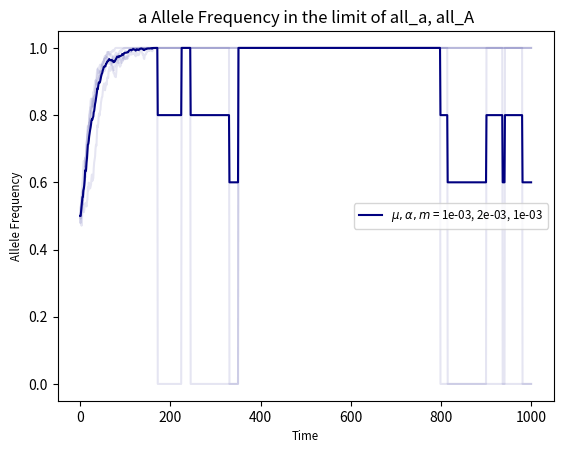

Python code for this plot:
import numpy as np
import matplotlib.pyplot as plt
import matplotlib.colors as colours
import copy
import time

""" A population split into M demes with members having either A or a alleles """
class Population:
    def __init__(self, M, N, m):
        self.M = M
        self.m = m
        self.N = N
        self.demes = [Deme(N) for i in range(M)]
        self.age = 0
        self.dead = False

    def evolve(self, time, benefit, mu, nu, alpha, beta):
        for i in range(time):
            if self.dead:
                self.age = i
                return
            pool = self.migrate()
            dead = True
            for deme in self.demes:
                if not deme.generation(pool, benefit, mu, nu, alpha, beta):
                    dead = False
            self.dead = dead
            # print()
        self.age = time

    def migrate(self):
        migrant_pool = {
            "a": 0,
            "A": 0
        }
        for i in range(self.M):
            for let in ["a", "A"]:
                migrants = int(self.m * self.demes[i].count[let])
                migrant_pool[let] += migrants
                self.demes[i].count[let] -= migrants
        return migrant_pool

    def print_self(self):
        print("Population at time {0}".format(self.age))
        for deme in self.demes:
            deme.print_self()
        print()

    def plot_self(self, sample_freq=100, colour=None, together=True, label=None, faint_lines=False):
        if together:
            lines = []
            for i in range(self.M):
                line = np.divide(self.demes[i].history["a"][0::sample_freq], self.N)
                lines.append(line)
                if faint_lines:
                    plt.plot(range(self.age + 1)[0::sample_freq], line, color=colour, alpha=0.1)
            average = [0 for i in range(len(lines[0]))]
            for i in range(len(lines[0])):
                for j in range(len(lines)):
                    average[i] += lines[j][i]
                average[i] /= len(lines)
            plt.plot(range(self.age + 1)[0::sample_freq], average, label=label, color=colour, linewidth=1.5)
            plt.xlabel("Time", fontsize="small")
            plt.ylabel("Allele Frequency", fontsize="small")
        else:
            _, axes = plt.subplots(self.M, 1, sharex=True, sharey=True)
            for i in range(self.M):
                axes[i].stackplot(range(self.age + 1)[0::sample_freq], 
                    [np.divide(self.demes[i].history["a"][0::sample_freq], self.N), np.divide(self.demes[i].history["A"][0::sample_freq], self.N)],
                    labels=["a Allele", "A Allele"]
                )
                axes[i].set_xlabel("Time", fontsize="small")
                axes[i].set_xlim((0, self.age))
                axes[i].set_ylim((0, 1))
                axes[i].set_yticks([])
            plt.show()

class Deme:
    def __init__(self, N):
        self.N = N
        self.count = {
            "a": int(np.floor(N / 2)),
            "A": int(np.ceil(N / 2))
        }
        self.history = {
            "a": [self.count["a"]],
            "A": [self.count["A"]]
        }
        self.environment = 0

    def generation(self, pool, benefit, mu, nu, alpha, beta):
        dead = False

        # calculate new totals
        weighted_total = (self.count["a"] + pool["a"]) * (1 + benefit) + (self.count["A"] + pool["A"])
        if weighted_total > 0:
            trans_prob = ((self.count["a"] + pool["a"]) * (1 + benefit) * (1 - nu) + (self.count["A"] + pool["A"]) * mu) / weighted_total
            self.count["a"] = np.random.binomial(self.N, trans_prob)
            self.count["A"] = self.N - self.count["a"]
        else:
            dead = True

        # switch environments
        if self.environment == 0:
            self.environment = np.random.choice([0, 1], p=[1 - alpha, alpha])
        else:
            self.environment = np.random.choice([0, 1], p=[beta, 1 - beta])

        # a is lethal in environment 1
        if self.environment == 1:
            self.count["a"] = 0

        self.history["a"].append(self.count["a"])
        self.history["A"].append(self.count["A"])

        # self.print_self()

        return dead

    def print_self(self):
        print("a count {0}, A count {1}, Environment {2}".format(self.count["a"], self.count["A"], self.environment))

def main():
    # constant parameters
    GENERATIONS = 1000
    DEMES, DEME_SIZE = 5, 1000
    NU = 0
    SELECTION = 0.05
    BETA = 10 / GENERATIONS

    limits = {
        "m>>mu=a": [(1, 1, 1), (1, 1, 10), (1, 1, 100), (1, 1, 1000),(1, 1, 10000)],
        "m>>mu>>a": [(1, 1, 1), (10, 1, 100), (100, 1, 1000), (1000, 1, 10000)],
        "mu>>m=a": [(1, 1, 1), (10, 1, 1), (100, 1, 1), (1000, 1, 1),(10000, 1, 1)],
        "mu>>m>>a": [(1, 1, 1), (100, 1, 10), (1000, 1, 100), (10000, 1, 1000)],
        "a>>mu=m": [(1, 1, 1), (1, 10, 1), (1, 100, 1), (1, 1000, 1), (1, 10000, 1)],
        "a>>mu>>m": [(1, 1, 1), (1, 100, 10), (1, 1000, 100), (1, 10000, 1000)],
        "all_a, all_A": [(1, 2, 1)]
    }
    LIMIT = "all_a, all_A"
    space = np.multiply(np.divide(limits[LIMIT], DEME_SIZE), (1, 1, 1))
    colours = [plt.cm.jet(1.*j / (len(space))) for j in range(len(space))]
    i = 0

    start = time.time()
    for mu, alpha, m in space:
        pop = Population(DEMES, DEME_SIZE, m)
        pop.evolve(GENERATIONS, SELECTION, mu, NU, alpha, BETA)
        pop.plot_self(1, colours[i], faint_lines=True, label=r"$\mu, \alpha, m$ = {0:.0e}, {1:.0e}, {2:.0e}".format(mu, alpha, m))
        i += 1    
    end = time.time()
    print("Time", end - start)

    plt.title("a Allele Frequency in the limit of " + LIMIT)
    plt.legend(loc="center right", fontsize="small")
    plt.show()

if __name__ == "__main__":
    main()